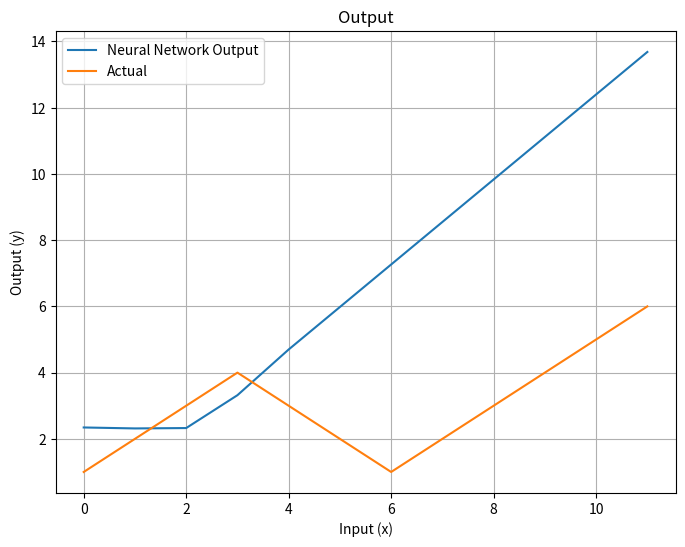
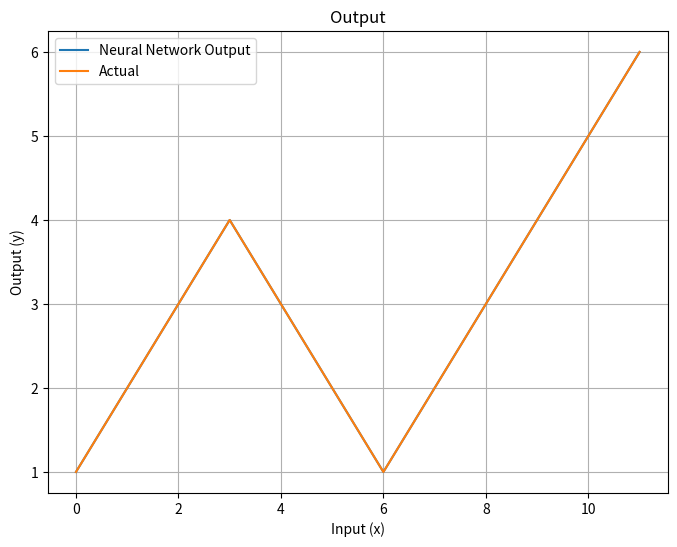

Here is the Python script that generated these plots, in order:
# Neural network
# (c) Tom Jacobs
#
# 11: Batch
# Shows taking batches of data from the training data to train on, converges much faster, see the learning rate, for stochastic gradient descent

import matplotlib.pyplot as plt
import numpy as np

# Training data
training_data_y = [1, 2, 3, 4, 3, 2, 1, 2, 3, 4, 5, 6]

# Generate points between 0 and data_len, space to store y values to plot
data_len = len(training_data_y)
x_values = np.linspace(0, data_len - 1, data_len)
y_values = np.zeros(data_len)

# Training settings
learning_rate = 0.001
epochs = 100000

# Batches
batch_size = 3
index_data = 0

def main():
    # Params
    np.random.seed(10)                  # For reproducibility
    n_neurons = 10
    p_weights = [
        np.random.randn(n_neurons, 1),  # First hidden layer weights
        np.random.randn(1, n_neurons)   # Output layer weights
    ]
    p_biases  = [
        np.random.randn(n_neurons),     # First hidden layer biases
        np.random.randn(1)              # Output layer biases
    ]

    # Plot initial
    total_loss, gradients_w, gradients_b = forward_and_loss(p_weights, p_biases, get_data, data_len)
    plot(x_values, y_values, training_data_y)

    # Train
    for epoch in range(epochs + 1):
        # Get values, loss, and gradients
        total_loss, gradients_w, gradients_b = forward_and_loss(p_weights, p_biases, get_data, batch_size)

        # Print
        if epoch % 100 == 0: print(f"Epoch {epoch}, loss: {total_loss}")

        # Update weights and biases using gradients
        for layer in range(len(p_weights)):
            p_weights[layer] -= learning_rate * gradients_w[layer]
            p_biases[layer] -= learning_rate * gradients_b[layer]

    # Plot results
    plot(x_values, y_values, training_data_y)

# Calculate forward values and loss and gradients
def forward_and_loss(p_weights, p_biases, get_data_function, batch_size_requested):
    global y_values

    # Init items to 0
    total_loss = 0
    gradients_w = [np.zeros_like(w, dtype=np.float64) for w in p_weights]
    gradients_b = [np.zeros_like(b, dtype=np.float64) for b in p_biases]

    # Get batch of data
    data_x, data_y = get_data_function(batch_size_requested)

    # For each x value in this batch
    for i in range(len(data_x)):
        # Get x value
        x = data_x[i]

        # Run network forward
        y, layer_outputs = forward(x, p_weights, p_biases)
        y_values[int(x)] = y

        # Calculate loss as difference squared (so it is always positive)
        loss = (y - data_y[i]) ** 2
        total_loss += loss

        # Backward pass: calculate gradients
        # Compute the gradient of the loss with respect to the network output y
        gradient_loss_y = 2 * (y - data_y[i]) # dL/dy, the 2 * is from the ^2 derived
        for layer in reversed(range(len(p_weights))):
        	# Calculate derivative of the ReLU function, 1 for positive values, 0 otherwise, times gradient of loss
            grad_h = gradient_loss_y * (layer_outputs[layer] > 0).astype(np.float64)  

            # Accumulate the bias gradient
            gradients_b[layer] += grad_h

            # Compute the gradient of the loss with respect to the weights of the first layer, accumulate these gradients over all x data points
            if layer == 0: gradients_w[layer] += grad_h[:, np.newaxis] * x # Reshape grad_h to a column vector

            # Compute the outer product of grad_h and the outputs of the previous layer
			# The layer_outputs[layer-1] is the output from the previous layer (i.e., input to the current layer)
			# and reshape(-1) flattens the previous layer's output to ensure proper shape for the outer product
            else:          gradients_w[layer] += np.outer(grad_h, layer_outputs[layer-1].reshape(-1))

            # Compute the gradient of the loss with respect to the inputs of the current layer (to propagate it backward to the previous layer)
            gradient_loss_y = np.dot(p_weights[layer].T, grad_h)

    # Return
    return total_loss, gradients_w, gradients_b

# Network
def forward(x, p_weights, p_biases):
    # Start with input
    layer_output = np.array([x], dtype=np.float64)

    # For each layer, calculate an array of that layer's node outputs
    layer_outputs = []
    for layer in range(len(p_weights)):
        layer_output = activation(np.dot(p_weights[layer], layer_output) + p_biases[layer])
        layer_outputs.append(layer_output)

    # Get output
    y = layer_output[0]

    # Output value and layer outputs
    return y, layer_outputs

# Activation function
def activation(x):
    # ReLU
    return np.maximum(0, x)

def get_data(length):
    global index_data
    xs, ys = x_values[index_data:index_data + length], training_data_y[index_data:index_data + length]
    index_data += length
    if index_data >= len(training_data_y): index_data = 0
    return xs, ys

# Plot
def plot(x_values, y_values, y_real):
    plt.figure(figsize=(8, 6))
    plt.plot(x_values, y_values, label='Neural Network Output')
    plt.plot(x_values, y_real, label='Actual')
    plt.title("Output")
    plt.xlabel('Input (x)')
    plt.ylabel('Output (y)')
    plt.grid(True)
    plt.legend()
    plt.show()

# Run main    
if __name__ == "__main__":
    main()
